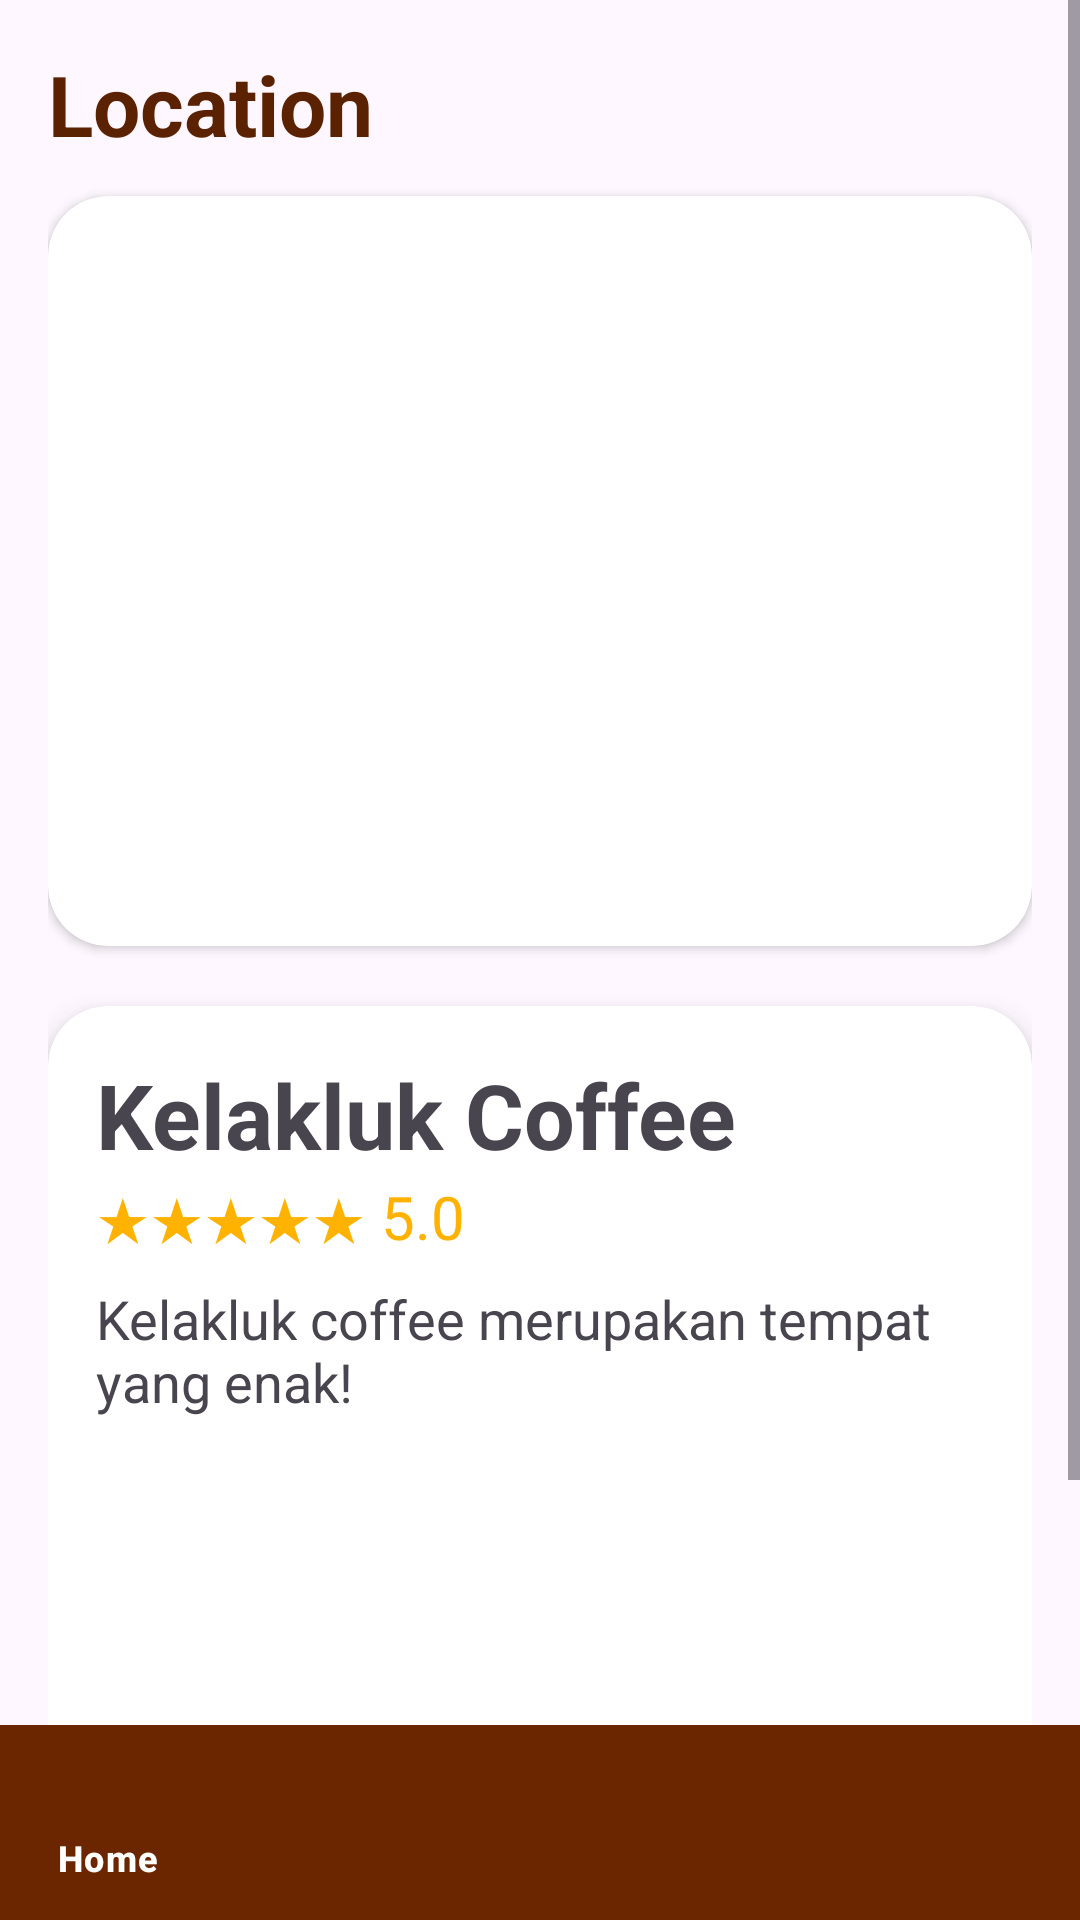

The Android layout XML behind this screen, and the referenced resources:
<!-- AndroidManifest.xml: application theme Theme.KelaklukCoffe -->
<!-- res/layout/activity_location.xml -->
<?xml version="1.0" encoding="utf-8"?>
<RelativeLayout xmlns:android="http://schemas.android.com/apk/res/android"
    xmlns:app="http://schemas.android.com/apk/res-auto"
    android:layout_width="match_parent"
    android:layout_height="match_parent">

    
    <ImageView
        android:layout_width="match_parent"
        android:layout_height="match_parent"
        android:alpha="0.1"
        android:scaleType="centerCrop"
        android:src="@drawable/ic_launcher_background" />

    <LinearLayout
        android:layout_width="match_parent"
        android:layout_height="match_parent"
        android:orientation="vertical">

        <ScrollView
            android:layout_width="match_parent"
            android:layout_height="0dp"
            android:layout_weight="1">

            <LinearLayout
                android:layout_width="match_parent"
                android:layout_height="wrap_content"
                android:orientation="vertical"
                android:padding="16dp">

                
                <TextView
                    android:layout_width="wrap_content"
                    android:layout_height="wrap_content"
                    android:text="Location"
                    android:textSize="28sp"
                    android:textStyle="bold"
                    android:textColor="#5A2200"
                    android:layout_marginBottom="12dp"/>

                
                <androidx.cardview.widget.CardView
                    android:layout_width="match_parent"
                    android:layout_height="250dp"
                    app:cardCornerRadius="20dp">

                    <ImageView
                        android:layout_width="match_parent"
                        android:layout_height="match_parent"
                        android:scaleType="centerCrop"
                        android:src="@drawable/ic_launcher_background"/>
                </androidx.cardview.widget.CardView>

                
                <androidx.cardview.widget.CardView
                    android:layout_width="match_parent"
                    android:layout_height="wrap_content"
                    android:layout_marginTop="20dp"
                    app:cardCornerRadius="20dp"
                    app:cardElevation="6dp">

                    <LinearLayout
                        android:layout_width="match_parent"
                        android:layout_height="wrap_content"
                        android:orientation="vertical"
                        android:padding="16dp">

                        <TextView
                            android:layout_width="wrap_content"
                            android:layout_height="wrap_content"
                            android:text="Kelakluk Coffee"
                            android:textSize="30sp"
                            android:textStyle="bold"/>

                        <TextView
                            android:layout_width="wrap_content"
                            android:layout_height="wrap_content"
                            android:text="★★★★★ 5.0"
                            android:textColor="#FFB300"
                            android:textSize="20sp"/>

                        <TextView
                            android:layout_width="wrap_content"
                            android:layout_height="wrap_content"
                            android:text="Kelakluk coffee merupakan tempat yang enak!"
                            android:textSize="18sp"
                            android:layout_marginTop="8dp"/>

                        
                        <LinearLayout
                            android:layout_width="match_parent"
                            android:layout_height="wrap_content"
                            android:orientation="horizontal"
                            android:layout_marginTop="12dp">

                            <ImageView
                                android:layout_width="0dp"
                                android:layout_height="90dp"
                                android:layout_weight="1"
                                android:src="@drawable/ic_launcher_background"
                                android:scaleType="centerCrop"/>

                            <ImageView
                                android:layout_width="0dp"
                                android:layout_height="90dp"
                                android:layout_weight="1"
                                android:layout_marginStart="8dp"
                                android:src="@drawable/ic_launcher_background"
                                android:scaleType="centerCrop"/>

                            <ImageView
                                android:layout_width="0dp"
                                android:layout_height="90dp"
                                android:layout_weight="1"
                                android:layout_marginStart="8dp"
                                android:src="@drawable/ic_launcher_background"
                                android:scaleType="centerCrop"/>
                        </LinearLayout>

                        <TextView
                            android:layout_width="wrap_content"
                            android:layout_height="wrap_content"
                            android:text="📍 Jl. Kelakluk Coffee No.1"
                            android:textSize="18sp"
                            android:layout_marginTop="15dp"/>

                        <TextView
                            android:layout_width="wrap_content"
                            android:layout_height="wrap_content"
                            android:text="📞 +6281234567890"
                            android:textSize="18sp"/>

                    </LinearLayout>

                </androidx.cardview.widget.CardView>

            </LinearLayout>

        </ScrollView>

        
        <com.google.android.material.bottomnavigation.BottomNavigationView
            android:id="@+id/bottomNav"
            android:layout_width="match_parent"
            android:layout_height="65dp"
            android:background="#6B2600"
            app:itemIconTint="@android:color/white"
            app:itemTextColor="@android:color/white"
            app:menu="@menu/bottom_menu"/>

    </LinearLayout>

</RelativeLayout>
<!-- resources referenced by this layout -->
<resources>
  <style name="Theme.KelaklukCoffe" parent="Base.Theme.KelaklukCoffe" />
  <style name="Base.Theme.KelaklukCoffe" parent="Theme.Material3.DayNight.NoActionBar">
          
          
      </style>
</resources>
